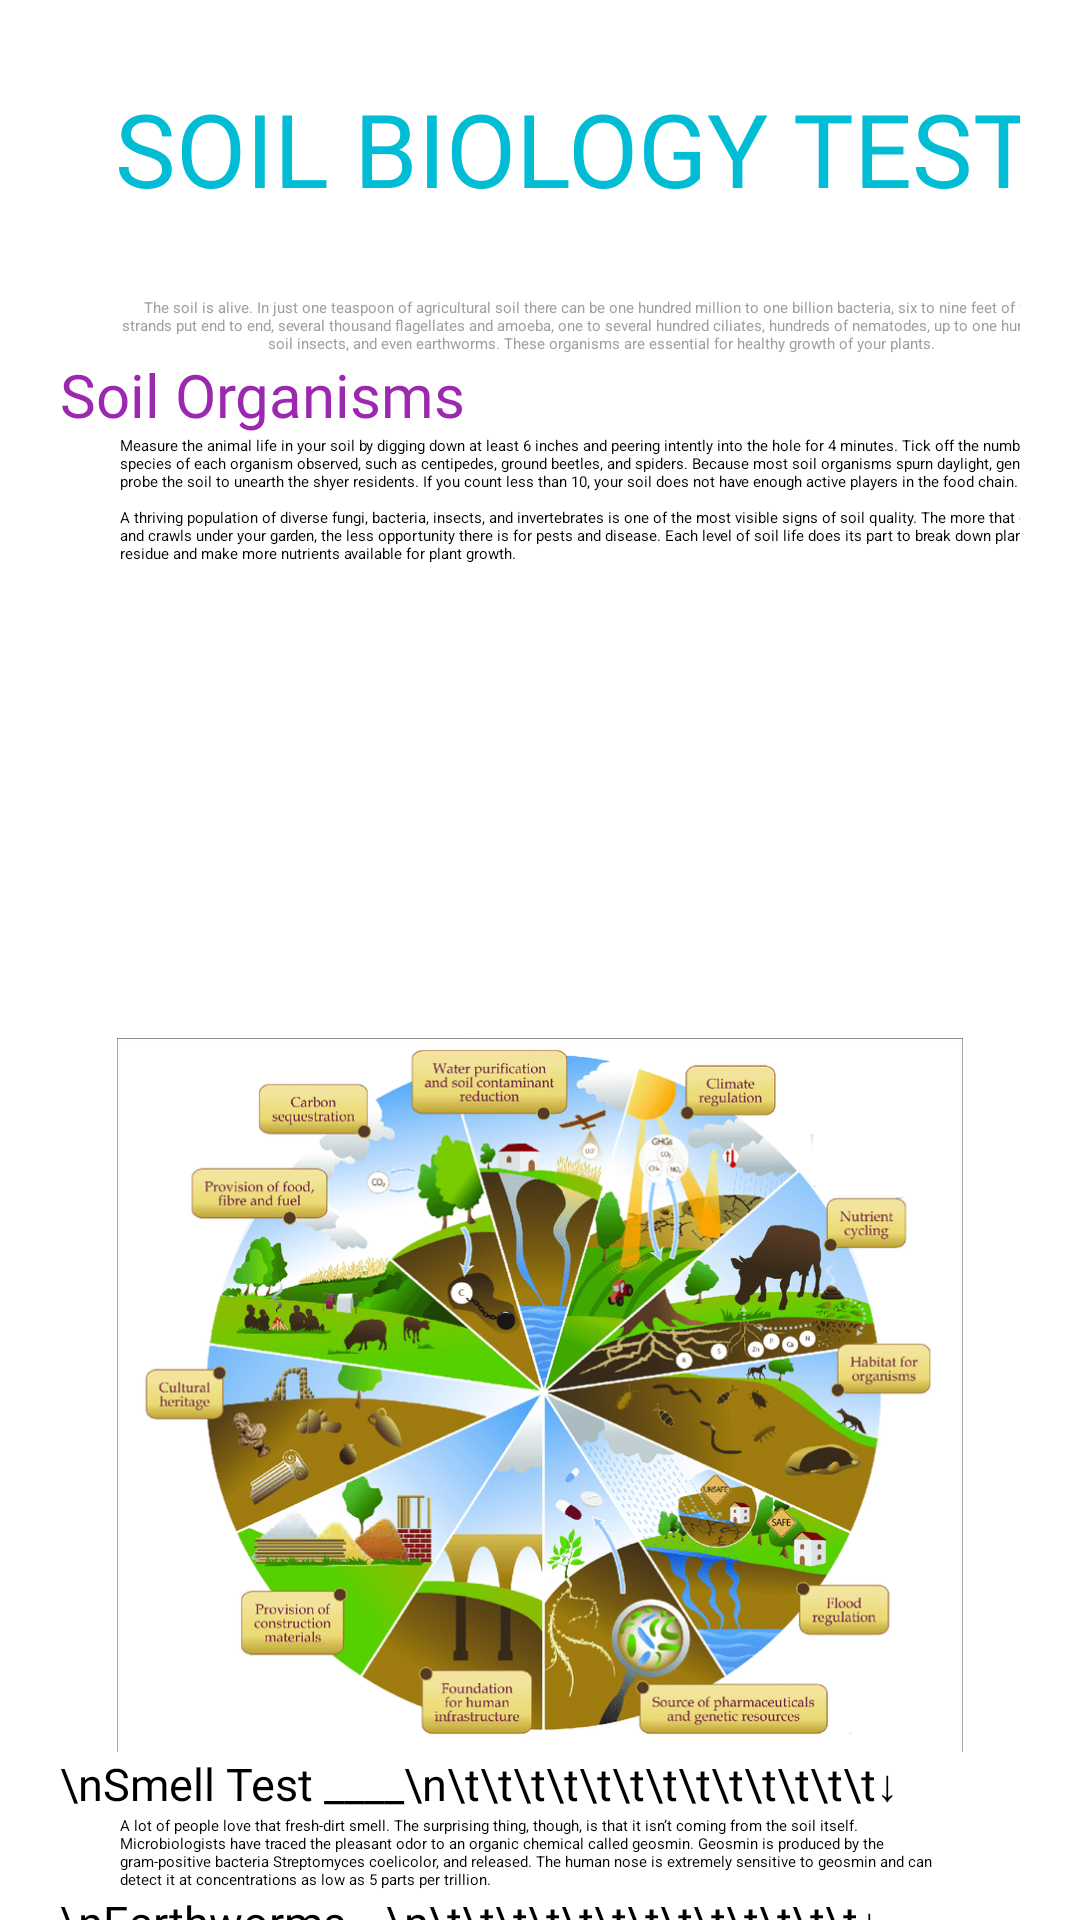

Write the Android layout XML for this screen, with the resource values it uses.
<!-- AndroidManifest.xml: application theme Theme.MiniProject -->
<!-- res/layout/activity_test_biology.xml -->
<?xml version="1.0" encoding="utf-8"?>
<ScrollView xmlns:android="http://schemas.android.com/apk/res/android"
    xmlns:app="http://schemas.android.com/apk/res-auto"
    xmlns:tools="http://schemas.android.com/tools"
    android:layout_width="match_parent"
    android:layout_height="match_parent"
    tools:context=".test_biology">

    <LinearLayout
        android:layout_width="match_parent"
        android:layout_height="wrap_content"
        android:orientation="vertical"
        android:paddingLeft="20dp"
        android:paddingRight="20dp">


        <TextView

            android:id="@+id/textView"
            android:layout_width="363dp"
            android:layout_height="99dp"
            android:layout_marginEnd="165dp"
            android:fontFamily="@font/aclonica"
            android:gravity="center"
            android:text="SOIL BIOLOGY TESTS"
            android:textColor="#00BCD4"
            android:textSize="34sp"
            app:layout_constraintEnd_toEndOf="parent"
            app:layout_constraintHorizontal_bias="0.482"
            app:layout_constraintStart_toStartOf="parent"
            app:layout_constraintTop_toTopOf="parent" />

        <TextView
            android:id="@+id/textView5"
            android:layout_width="361dp"
            android:layout_height="wrap_content"
            android:gravity="center"
            android:paddingLeft="20dp"
            android:paddingRight="20dp"
            android:text="The soil is alive. In just one teaspoon of agricultural soil there can be one hundred million to one billion bacteria, six to nine feet of fungal strands put end to end, several thousand flagellates and amoeba, one to several hundred ciliates, hundreds of nematodes, up to one hundred tiny soil insects, and even earthworms. These organisms are essential for healthy growth of your plants."
            android:textColor="@color/gray"
            tools:layout_editor_absoluteX="0dp"
            tools:layout_editor_absoluteY="104dp" />


        <TextView
            android:id="@+id/textView3"
            android:layout_width="wrap_content"
            android:layout_height="wrap_content"
            android:fontFamily="@font/baloo"
            android:text="Soil Organisms"
            android:textColor="#9C27B0"
            android:textSize="20sp"
            tools:layout_editor_absoluteX="16dp"
            tools:layout_editor_absoluteY="465dp" />

        <TextView
            android:id="@+id/textView2"
            android:layout_width="358dp"
            android:layout_height="201dp"
            android:gravity="left"
            android:paddingLeft="20dp"
            android:paddingRight="20dp"
            android:text="@string/measure_the_animal_life_in_your_soil_by_digging_down_at_least_6_inches_and_peering_intently_into_the_hole_for_4_minutes_tick_off_the_number_and_species_of_each_organism_observed_such_as_centipedes_ground_beetles_and_spiders_because_most_soil_organisms_spurn_daylight_gently_probe_the_soil_to_unearth_the_shyer_residents_if_you_count_less_than_10_your_soil_does_not_have_enough_active_players_in_the_food_chain_n_na_thriving_population_of_diverse_fungi_bacteria_insects_and_invertebrates_is_one_of_the_most_visible_signs_of_soil_quality_the_more_that_creeps_and_crawls_under_your_garden_the_less_opportunity_there_is_for_pests_and_disease_each_level_of_soil_life_does_its_part_to_break_down_plant_residue_and_make_more_nutrients_available_for_plant_growth"
            android:textColor="@color/black"
            tools:layout_editor_absoluteX="0dp"
            tools:layout_editor_absoluteY="492dp" />

        <ImageView
            android:layout_width="wrap_content"
            android:layout_height="238dp"
            android:src="@drawable/soil_life"/>

        <TextView
            android:id="@+id/textView8"
            android:layout_width="wrap_content"
            android:layout_height="wrap_content"
            android:fontFamily="@font/baloo"
            android:text="\nSmell Test ____\n\t\t\t\t\t\t\t\t\t\t\t\t\t↓"
            android:textColor="#000000"
            android:textSize="15sp"
            tools:layout_editor_absoluteX="16dp"
            tools:layout_editor_absoluteY="465dp" />

        <TextView
            android:id="@+id/textView6"
            android:layout_width="wrap_content"
            android:layout_height="wrap_content"
            android:gravity="left"
            android:text="A lot of people love that fresh-dirt smell. The surprising thing, though, is that it isn’t coming from the soil itself. Microbiologists have traced the pleasant odor to an organic chemical called geosmin. Geosmin is produced by the gram-positive bacteria Streptomyces coelicolor, and released. The human nose is extremely sensitive to geosmin and can detect it at concentrations as low as 5 parts per trillion."
            android:paddingLeft="20dp"
            android:paddingRight="20dp"
            android:textColor="@color/black"
            tools:layout_editor_absoluteX="0dp"
            tools:layout_editor_absoluteY="492dp" />



        <TextView
            android:id="@+id/textView4"
            android:layout_width="wrap_content"
            android:layout_height="wrap_content"
            android:fontFamily="@font/baloo"
            android:text="\nEarthworms__\n\t\t\t\t\t\t\t\t\t\t\t\t\t↓"
            android:textColor="#000000"
            android:textSize="15sp"
            tools:layout_editor_absoluteX="16dp"
            tools:layout_editor_absoluteY="465dp" />

        <TextView
            android:id="@+id/textView7"
            android:layout_width="wrap_content"
            android:layout_height="wrap_content"
            android:gravity="left"
            android:text="Worm Count is an inexpensive method to assess biological activity. Abundant earthworms indicate a healthy soil food web. An absence of worms (except in the desert or alpine meadow) means that the soil is too acidic, too alkaline, lacks organic matter, is over tilled, or otherwise too unhealthy to support a vibrant soil food."
            android:paddingLeft="20dp"
            android:paddingRight="20dp"
            android:textColor="@color/black"
            tools:layout_editor_absoluteX="0dp"
            tools:layout_editor_absoluteY="492dp" />

        <ImageView

            android:layout_width="373dp"
            android:layout_height="95dp"
            android:src="@drawable/worm" />

    </LinearLayout>
</ScrollView>
<!-- resources referenced by this layout -->
<resources>
  <color name="black">#FF000000</color>
  <color name="gray">#9F9F9F</color>
  <!-- drawable soil_life: png bitmap (drawable-v24, 208053 bytes) -->
  <!-- drawable worm: png bitmap (drawable-v24, 264441 bytes) -->
  <string name="measure_the_animal_life_in_your_soil_by_digging_down_at_least_6_inches_and_peering_intently_into_the_hole_for_4_minutes_tick_off_the_number_and_species_of_each_organism_observed_such_as_centipedes_ground_beetles_and_spiders_because_most_soil_organisms_spurn_daylight_gently_probe_the_soil_to_unearth_the_shyer_residents_if_you_count_less_than_10_your_soil_does_not_have_enough_active_players_in_the_food_chain_n_na_thriving_population_of_diverse_fungi_bacteria_insects_and_invertebrates_is_one_of_the_most_visible_signs_of_soil_quality_the_more_that_creeps_and_crawls_under_your_garden_the_less_opportunity_there_is_for_pests_and_disease_each_level_of_soil_life_does_its_part_to_break_down_plant_residue_and_make_more_nutrients_available_for_plant_growth">Measure the animal life in your soil by digging down at least 6 inches and peering intently into the hole for 4 minutes. Tick off the number and species of each organism observed, such as centipedes, ground beetles, and spiders. Because most soil organisms spurn daylight, gently probe the soil to unearth the shyer residents. If you count less than 10, your soil does not have enough active players in the food chain. \n\nA thriving population of diverse fungi, bacteria, insects, and invertebrates is one of the most visible signs of soil quality. The more that creeps and crawls under your garden, the less opportunity there is for pests and disease. Each level of soil life does its part to break down plant residue and make more nutrients available for plant growth.</string>
</resources>
